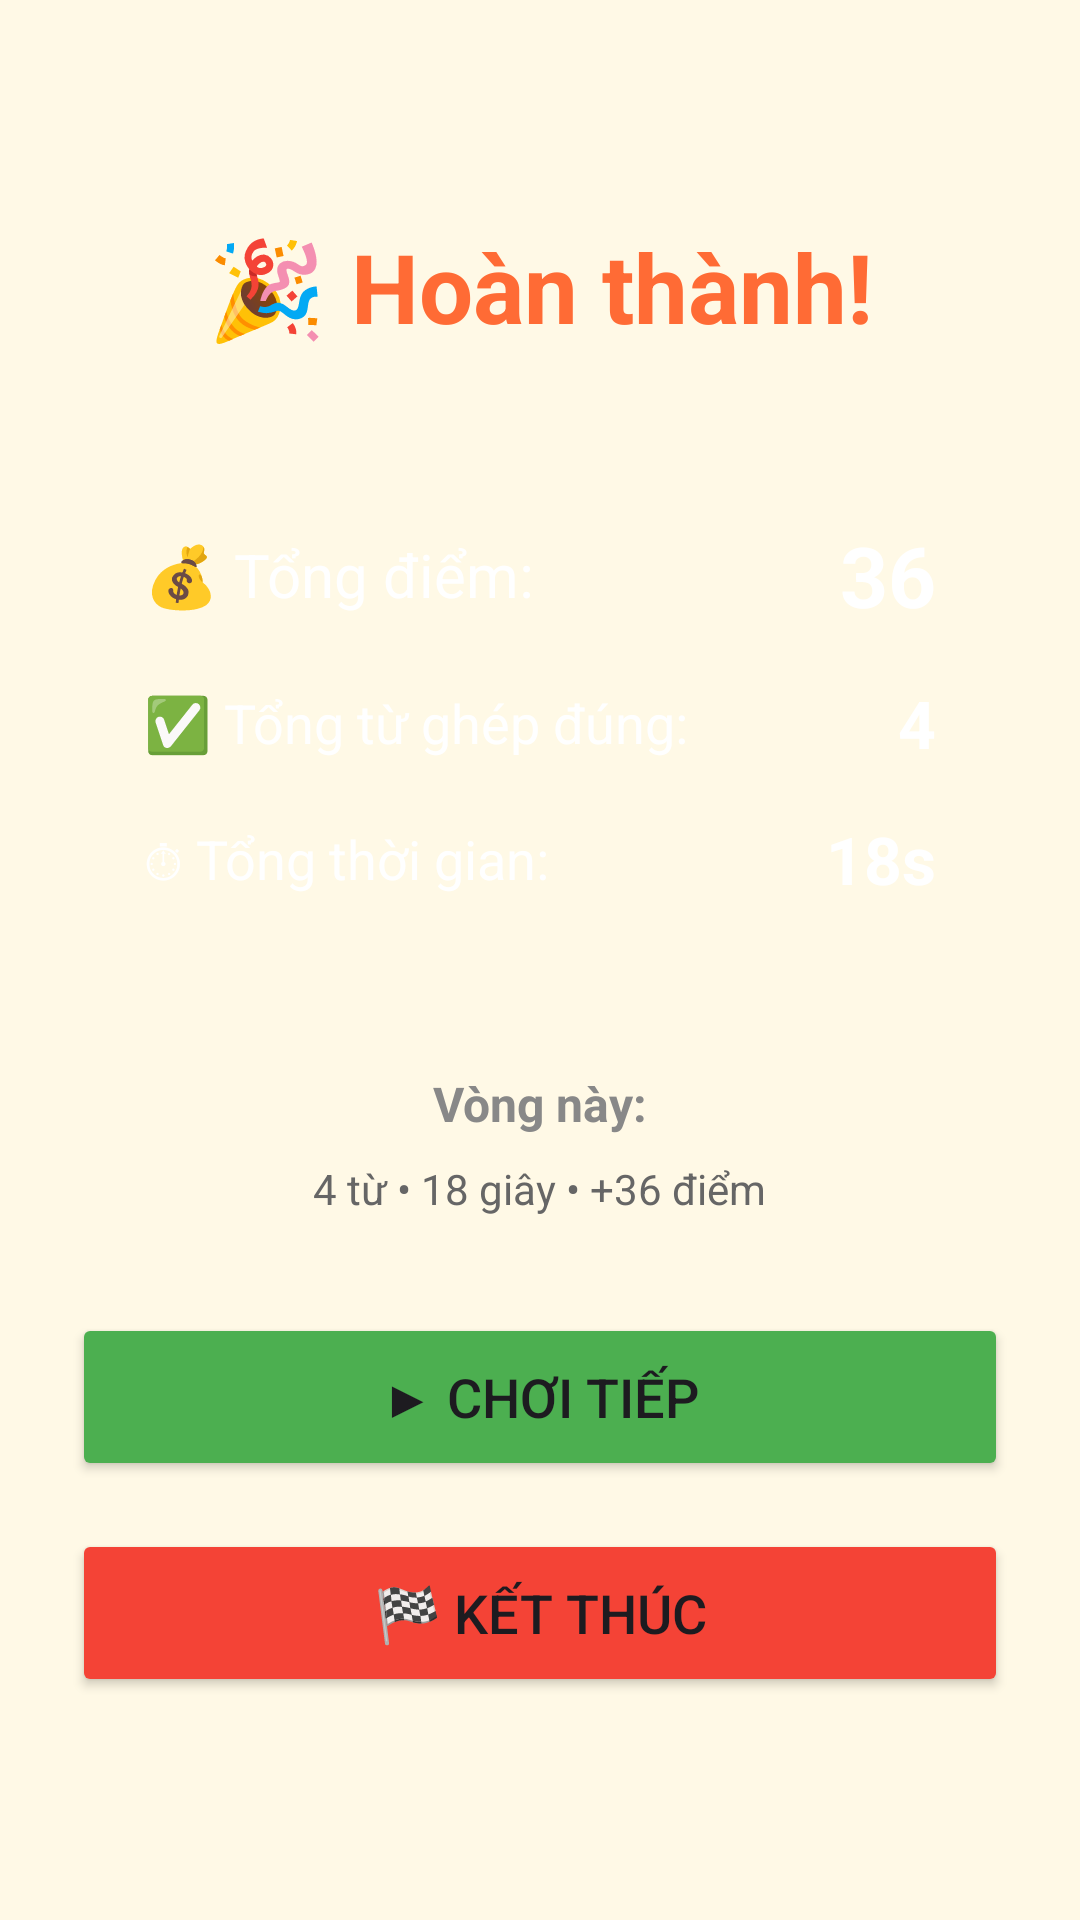

Layout XML and referenced resources for this Android screen:
<!-- AndroidManifest.xml: application theme Theme.English_flashcard_app -->
<!-- res/layout/activity_matching_result.xml -->
<?xml version="1.0" encoding="utf-8"?>
<LinearLayout xmlns:android="http://schemas.android.com/apk/res/android"
    android:layout_width="match_parent"
    android:layout_height="match_parent"
    android:orientation="vertical"
    android:background="#FFF9E6"
    android:padding="24dp"
    android:gravity="center"
    android:fitsSystemWindows="true">

    
    <TextView
        android:id="@+id/tvResultTitle"
        android:layout_width="wrap_content"
        android:layout_height="wrap_content"
        android:text="🎉 Hoàn thành!"
        android:textSize="32sp"
        android:textStyle="bold"
        android:textColor="#FF6B35"
        android:layout_marginBottom="32dp" />

    
    <LinearLayout
        android:layout_width="match_parent"
        android:layout_height="wrap_content"
        android:orientation="vertical"
        android:background="@drawable/bg_card_orange"
        android:padding="24dp"
        android:layout_marginBottom="32dp">

        
        <LinearLayout
            android:layout_width="match_parent"
            android:layout_height="wrap_content"
            android:orientation="horizontal"
            android:gravity="center_vertical"
            android:layout_marginBottom="16dp">

            <TextView
                android:layout_width="0dp"
                android:layout_height="wrap_content"
                android:layout_weight="1"
                android:text="💰 Tổng điểm:"
                android:textSize="20sp"
                android:textColor="#FFFFFF" />

            <TextView
                android:id="@+id/tvTotalScore"
                android:layout_width="wrap_content"
                android:layout_height="wrap_content"
                android:text="36"
                android:textSize="28sp"
                android:textStyle="bold"
                android:textColor="#FFFFFF" />
        </LinearLayout>

        
        <LinearLayout
            android:layout_width="match_parent"
            android:layout_height="wrap_content"
            android:orientation="horizontal"
            android:gravity="center_vertical"
            android:layout_marginBottom="16dp">

            <TextView
                android:layout_width="0dp"
                android:layout_height="wrap_content"
                android:layout_weight="1"
                android:text="✅ Tổng từ ghép đúng:"
                android:textSize="18sp"
                android:textColor="#FFFFFF" />

            <TextView
                android:id="@+id/tvTotalMatched"
                android:layout_width="wrap_content"
                android:layout_height="wrap_content"
                android:text="4"
                android:textSize="22sp"
                android:textStyle="bold"
                android:textColor="#FFFFFF" />
        </LinearLayout>

        
        <LinearLayout
            android:layout_width="match_parent"
            android:layout_height="wrap_content"
            android:orientation="horizontal"
            android:gravity="center_vertical">

            <TextView
                android:layout_width="0dp"
                android:layout_height="wrap_content"
                android:layout_weight="1"
                android:text="⏱ Tổng thời gian:"
                android:textSize="18sp"
                android:textColor="#FFFFFF" />

            <TextView
                android:id="@+id/tvTotalTime"
                android:layout_width="wrap_content"
                android:layout_height="wrap_content"
                android:text="18s"
                android:textSize="22sp"
                android:textStyle="bold"
                android:textColor="#FFFFFF" />
        </LinearLayout>
    </LinearLayout>

    
    <TextView
        android:layout_width="wrap_content"
        android:layout_height="wrap_content"
        android:text="Vòng này:"
        android:textSize="16sp"
        android:textStyle="bold"
        android:textColor="#888888"
        android:layout_marginBottom="8dp" />

    <TextView
        android:id="@+id/tvRoundDetail"
        android:layout_width="wrap_content"
        android:layout_height="wrap_content"
        android:text="4 từ • 18 giây • +36 điểm"
        android:textSize="14sp"
        android:textColor="#666666"
        android:layout_marginBottom="32dp" />

    
    <Button
        android:id="@+id/btnContinue"
        android:layout_width="match_parent"
        android:layout_height="56dp"
        android:text="▶ Chơi tiếp"
        android:textSize="18sp"
        android:backgroundTint="#4CAF50"
        android:layout_marginBottom="16dp" />

    <Button
        android:id="@+id/btnFinish"
        android:layout_width="match_parent"
        android:layout_height="56dp"
        android:text="🏁 Kết thúc"
        android:textSize="18sp"
        android:backgroundTint="#F44336" />

</LinearLayout>
<!-- resources referenced by this layout -->
<resources>
  <style name="Theme.English_flashcard_app" parent="Base.Theme.English_flashcard_app" />
  <style name="Base.Theme.English_flashcard_app" parent="Theme.Material3.DayNight.NoActionBar">
          
          
      </style>
</resources>
